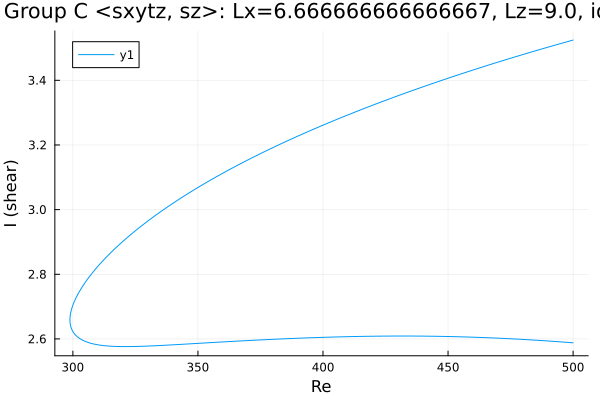

Source data for this figure (header and first rows):
Re, shear
500.0, 3.524
498.9, 3.522
497.5, 3.519
496.1, 3.516
494.7, 3.513
493.3, 3.51
491.9, 3.507
490.5, 3.504
489, 3.5
487.6, 3.497
486.2, 3.494
484.8, 3.491
483.4, 3.488
482, 3.484
480.6, 3.481
479.1, 3.478
477.7, 3.475
476.3, 3.471
474.9, 3.468
473.5, 3.465
472.1, 3.461
470.7, 3.458
469.2, 3.455
467.8, 3.451
466.4, 3.448
465, 3.444
463.6, 3.441
462.2, 3.437
460.8, 3.434
459.3, 3.43
457.9, 3.427
456.5, 3.423
455.1, 3.42
453.7, 3.416
452.3, 3.412
452.1, 3.412
450.7, 3.408
449.3, 3.405
447.9, 3.401
446.5, 3.397
445, 3.393
443.6, 3.39
442.2, 3.386
440.8, 3.382
439.4, 3.378
438, 3.374
436.6, 3.371
435.1, 3.367
433.7, 3.363
432.3, 3.359
430.9, 3.355
429.5, 3.351
428.1, 3.347
426.7, 3.343
425.2, 3.339
423.8, 3.335
422.4, 3.33
421, 3.326
419.6, 3.322
418.2, 3.318
... 297 more rows
